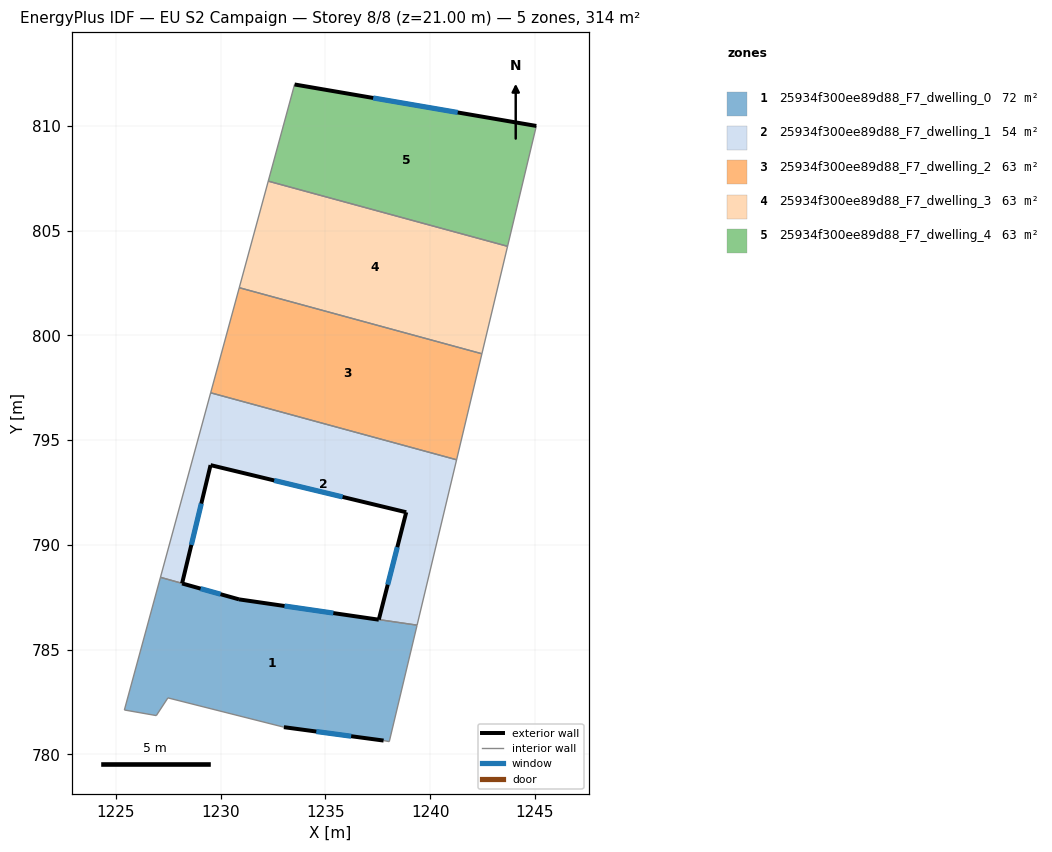
=== STOREY PLAN SPEC (per zone: floor XY polygon, exterior-wall plan segments, windows/doors) ===
zone 1: 25934f300ee89d88_F7_dwelling_0  (71.8 m²)
  floor: (1239.38, 786.16) (1238.05, 780.61) (1237.78, 780.66) (1233.02, 781.30) (1227.48, 782.70) (1226.93, 781.85) (1225.41, 782.12) (1227.13, 788.45) (1228.16, 788.16) (1230.88, 787.40) (1237.55, 786.43)
  exterior wall: (1230.88, 787.40) – (1228.16, 788.16)  [2.8 m]
    window: (1229.99, 787.65) – (1229.04, 787.91)  [1.0 m²]
  exterior wall: (1237.55, 786.43) – (1230.88, 787.40)  [6.7 m]
    window: (1235.38, 786.75) – (1233.05, 787.08)  [2.5 m²]
  exterior wall: (1233.02, 781.30) – (1237.78, 780.66)  [4.8 m]
    window: (1234.57, 781.09) – (1236.23, 780.87)  [1.8 m²]
  interior walls: 8
zone 2: 25934f300ee89d88_F7_dwelling_1  (53.9 m²)
  floor: (1241.26, 794.06) (1239.38, 786.17) (1237.55, 786.43) (1238.86, 791.56) (1229.52, 793.81) (1228.16, 788.17) (1227.13, 788.45) (1229.52, 797.26)
  exterior wall: (1238.86, 791.56) – (1237.55, 786.43)  [5.3 m]
    window: (1238.43, 789.89) – (1237.98, 788.10)  [1.9 m²]
  exterior wall: (1229.52, 793.81) – (1238.86, 791.56)  [9.6 m]
    window: (1232.56, 793.08) – (1235.82, 792.29)  [3.5 m²]
  exterior wall: (1228.16, 788.17) – (1229.52, 793.81)  [5.8 m]
    window: (1228.60, 790.00) – (1229.08, 791.97)  [2.1 m²]
  interior walls: 5
zone 3: 25934f300ee89d88_F7_dwelling_2  (62.8 m²)
  floor: (1242.47, 799.12) (1241.26, 794.06) (1229.52, 797.26) (1230.89, 802.28)
  interior walls: 4
zone 4: 25934f300ee89d88_F7_dwelling_3  (62.8 m²)
  floor: (1243.70, 804.25) (1242.47, 799.12) (1230.89, 802.28) (1232.27, 807.36)
  interior walls: 4
zone 5: 25934f300ee89d88_F7_dwelling_4  (62.8 m²)
  floor: (1245.07, 810.00) (1243.70, 804.25) (1232.27, 807.36) (1233.53, 811.98)
  exterior wall: (1245.07, 810.00) – (1233.53, 811.98)  [11.7 m]
    window: (1241.32, 810.64) – (1237.28, 811.34)  [4.3 m²]
  interior walls: 3

=== DERIVED (storey summary) ===
Building: EU S2 Campaign
Storey: 8 of 8  (floor level z = 21.00 m)
Storey gross floor area: 314.2 m²
Zones on this storey: 5
  - 25934f300ee89d88_F7_dwelling_0: floor 71.8 m²; exterior wall 14.4 m (43.1 m²); 3 window(s) 5.3 m²; WWR 12.2%
  - 25934f300ee89d88_F7_dwelling_1: floor 53.9 m²; exterior wall 20.7 m (62.1 m²); 3 window(s) 7.6 m²; WWR 12.2%
  - 25934f300ee89d88_F7_dwelling_2: floor 62.8 m²
  - 25934f300ee89d88_F7_dwelling_3: floor 62.8 m²
  - 25934f300ee89d88_F7_dwelling_4: floor 62.8 m²; exterior wall 11.7 m (35.1 m²); 1 window(s) 4.3 m²; WWR 12.2%
Zone adjacency (shared interzone walls):
  - 25934f300ee89d88_F7_dwelling_0 ↔ 25934f300ee89d88_F7_dwelling_1
  - 25934f300ee89d88_F7_dwelling_1 ↔ 25934f300ee89d88_F7_dwelling_2
  - 25934f300ee89d88_F7_dwelling_2 ↔ 25934f300ee89d88_F7_dwelling_3
  - 25934f300ee89d88_F7_dwelling_3 ↔ 25934f300ee89d88_F7_dwelling_4